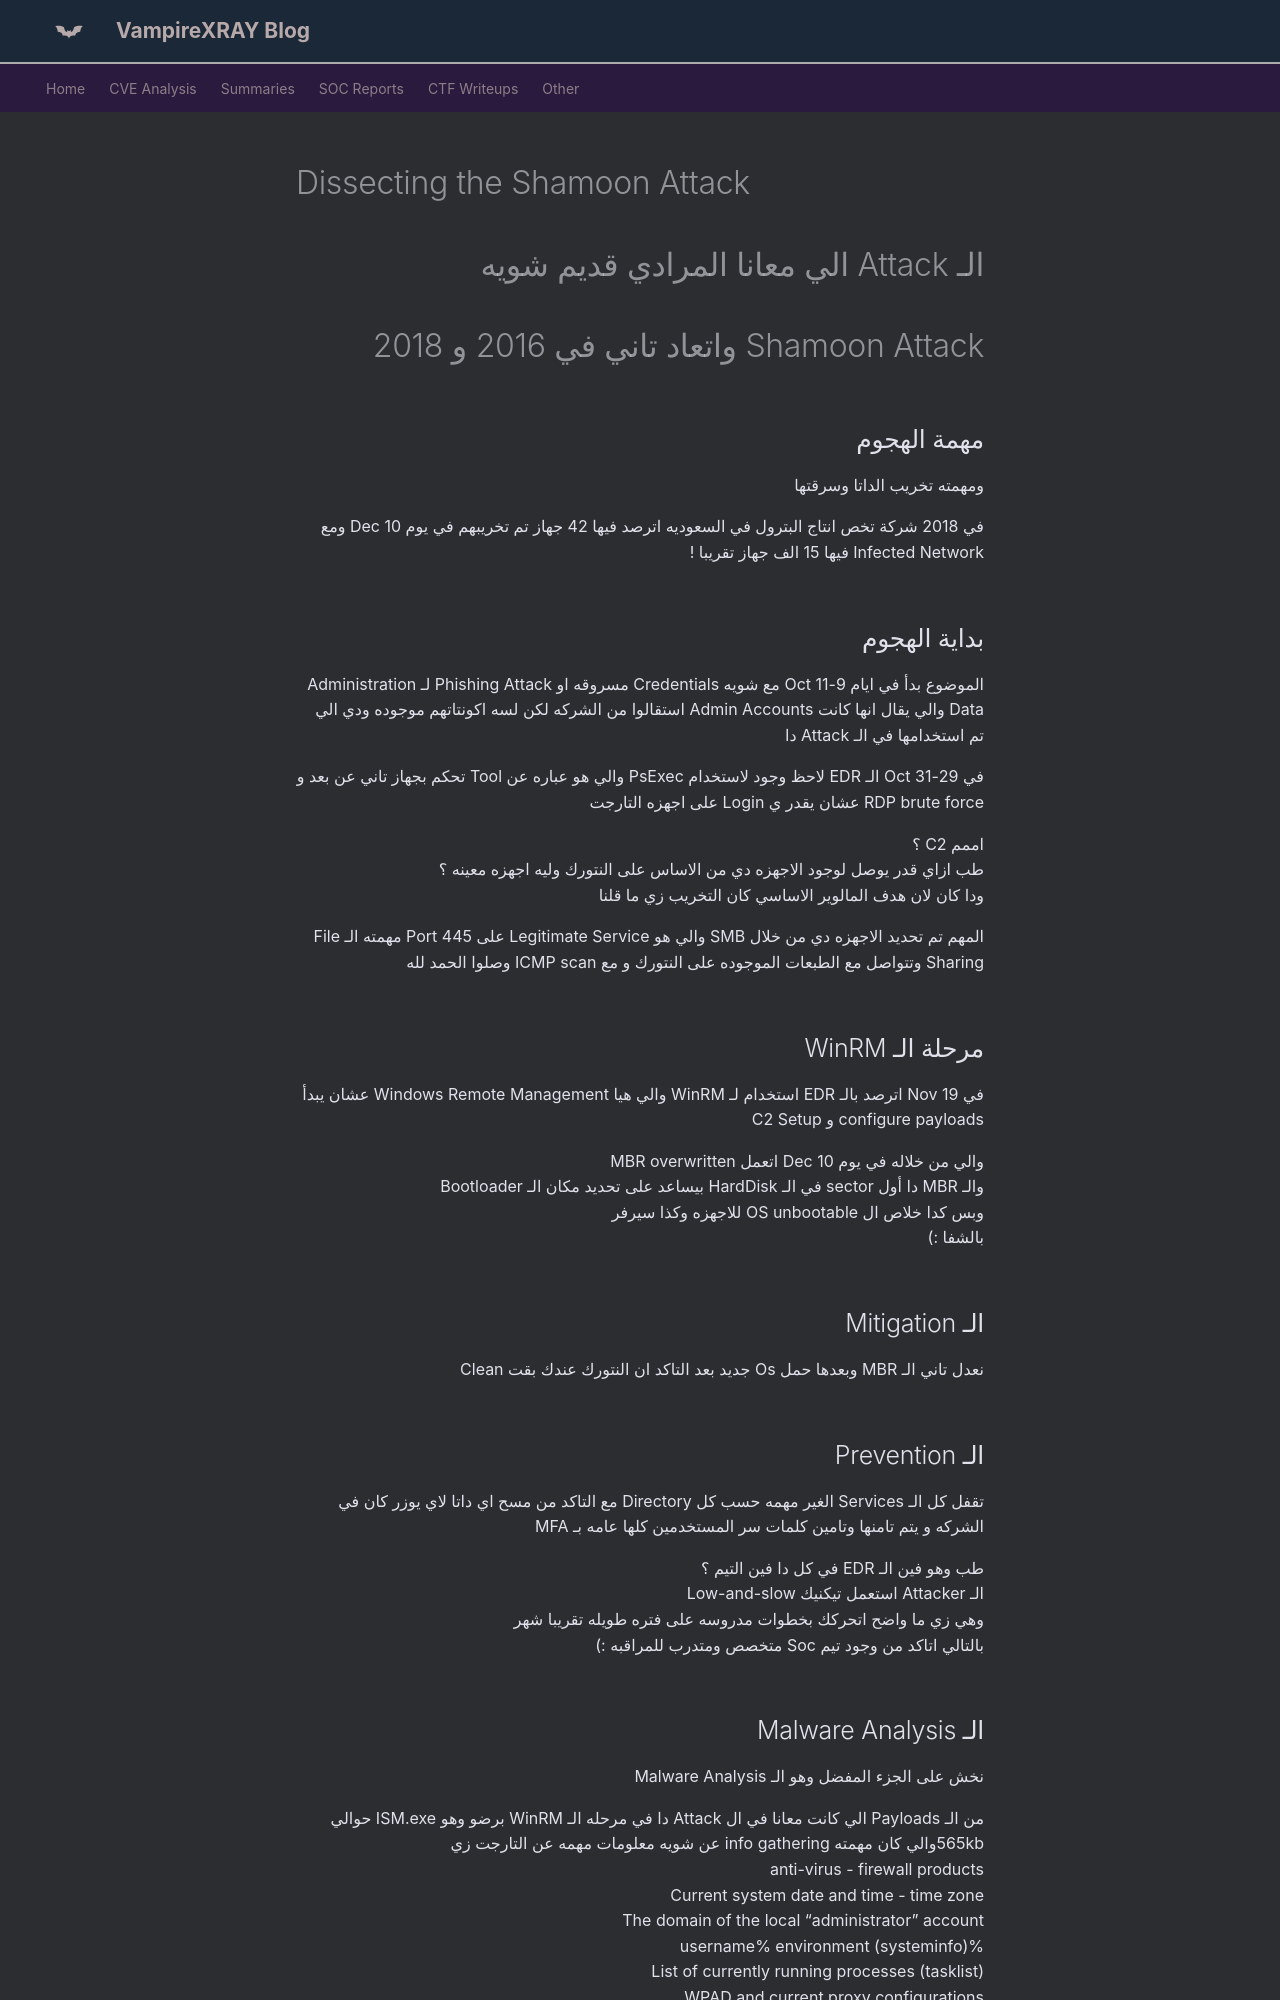

repository: X-Ray2004/My-Blog · page: cve/ShamoonAttack-ar/index.html · generator: mkdocs

---
date: 2025-01-12
---

# Dissecting the Shamoon Attack

<!-- more -->

<div class="rtl-content" markdown>

# الـ Attack الي معانا المرادي قديم شويه  
# Shamoon Attack واتعاد تاني في 2016 و 2018

## مهمة الهجوم

ومهمته تخريب الداتا وسرقتها

في 2018 شركة تخص انتاج البترول في السعوديه اترصد فيها 42 جهاز تم تخريبهم في يوم 10 Dec ومع Infected Network فيها 15 الف جهاز تقريبا !

## بداية الهجوم

الموضوع بدأ في ايام 9-11 Oct مع شويه Credentials مسروقه او Phishing Attack لـ Administration Data والي يقال انها كانت Admin Accounts استقالوا من الشركه لكن لسه اكونتاتهم موجوده ودي الي تم استخدامها في الـ Attack دا

في 29-31 Oct الـ EDR لاحظ وجود لاستخدام PsExec والي هو عباره عن Tool تحكم بجهاز تاني عن بعد و RDP brute force عشان يقدر ي Login على اجهزه التارجت

اممم C2 ؟  
طب ازاي قدر يوصل لوجود الاجهزه دي من الاساس على النتورك وليه اجهزه معينه ؟  
ودا كان لان هدف المالوير الاساسي كان التخريب زي ما قلنا

المهم تم تحديد الاجهزه دي من خلال SMB والي هو Legitimate Service على Port 445 مهمته الـ File Sharing وتتواصل مع الطبعات الموجوده على النتورك و مع ICMP scan وصلوا الحمد لله 

## مرحلة الـ WinRM

في 19 Nov اترصد بالـ EDR استخدام لـ WinRM والي هيا Windows Remote Management عشان يبدأ configure payloads و C2 Setup

والي من خلاله في يوم 10 Dec اتعمل MBR overwritten  
والـ MBR دا أول sector في الـ HardDisk بيساعد على تحديد مكان الـ Bootloader  
وبس كدا خلاص ال OS unbootable للاجهزه وكذا سيرفر  
بالشفا :)

## الـ Mitigation

نعدل تاني الـ MBR وبعدها حمل Os جديد بعد التاكد ان النتورك عندك بقت Clean

## الـ Prevention

تقفل كل الـ Services الغير مهمه حسب كل Directory مع التاكد من مسح اي داتا لاي يوزر كان في الشركه و يتم تامنها وتامين كلمات سر المستخدمين كلها عامه بـ MFA

طب وهو فين الـ EDR في كل دا فين التيم ؟  
الـ Attacker استعمل تيكنيك Low-and-slow  
وهي زي ما واضح اتحركك بخطوات مدروسه على فتره طويله تقريبا شهر  
بالتالي اتاكد من وجود تيم Soc متخصص ومتدرب للمراقبه :)
